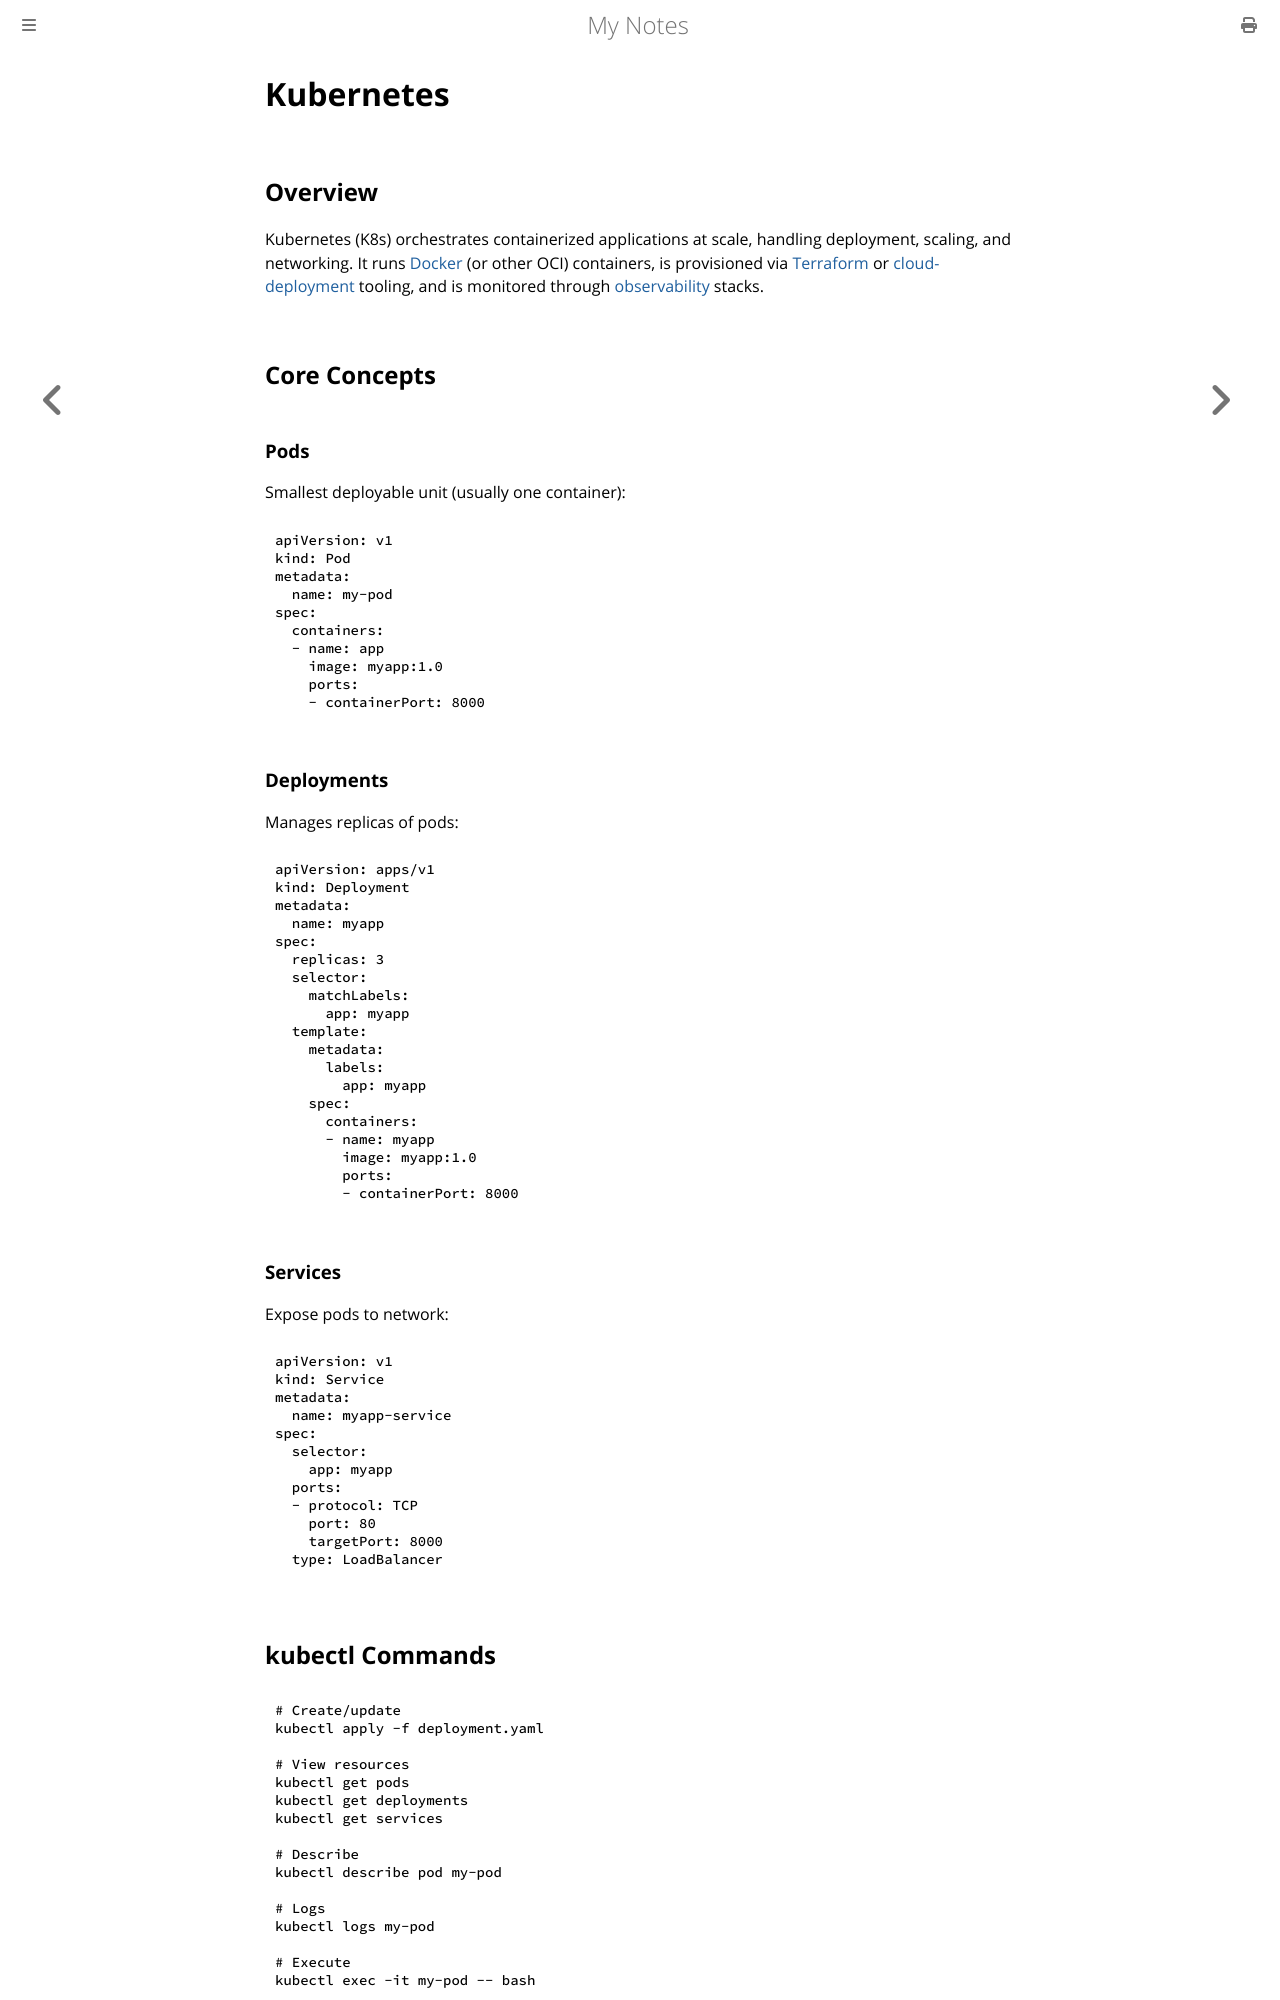

repository: paritystack/notes · page: devops/kubernetes.html · generator: mdbook

# Kubernetes

## Overview

Kubernetes (K8s) orchestrates containerized applications at scale, handling deployment, scaling, and networking. It runs [Docker](docker.md) (or other OCI) containers, is provisioned via [Terraform](terraform.md) or [cloud-deployment](cloud-deployment.md) tooling, and is monitored through [observability](observability.md) stacks.

## Core Concepts

### Pods
Smallest deployable unit (usually one container):

```yaml
apiVersion: v1
kind: Pod
metadata:
  name: my-pod
spec:
  containers:
  - name: app
    image: myapp:1.0
    ports:
    - containerPort: 8000
```

### Deployments
Manages replicas of pods:

```yaml
apiVersion: apps/v1
kind: Deployment
metadata:
  name: myapp
spec:
  replicas: 3
  selector:
    matchLabels:
      app: myapp
  template:
    metadata:
      labels:
        app: myapp
    spec:
      containers:
      - name: myapp
        image: myapp:1.0
        ports:
        - containerPort: 8000
```

### Services
Expose pods to network:

```yaml
apiVersion: v1
kind: Service
metadata:
  name: myapp-service
spec:
  selector:
    app: myapp
  ports:
  - protocol: TCP
    port: 80
    targetPort: 8000
  type: LoadBalancer
```

## kubectl Commands

```bash
# Create/update
kubectl apply -f deployment.yaml

# View resources
kubectl get pods
kubectl get deployments
kubectl get services

# Describe
kubectl describe pod my-pod

# Logs
kubectl logs my-pod

# Execute
kubectl exec -it my-pod -- bash

# Delete
kubectl delete pod my-pod
kubectl delete deployment myapp

# Scale
kubectl scale deployment myapp --replicas=5

# Port forwarding
kubectl port-forward myapp-pod 8000:8000
```
